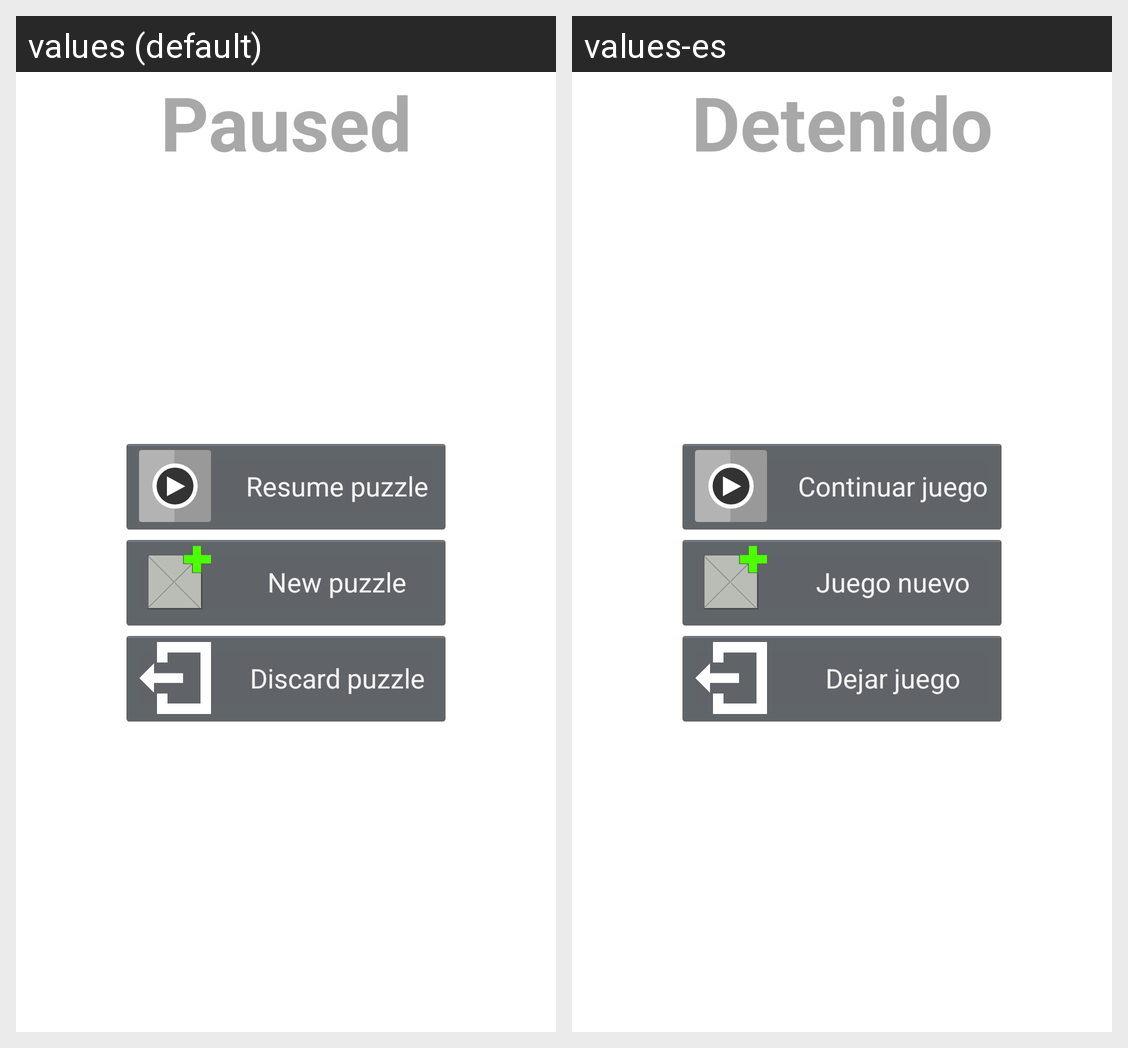

The Android screen above is rendered under two locales of the same app. Produce the string resources it draws, with the default and per-locale values.
Android screen res/layout/activity_pause.xml rendered under 2 locales, left to right: values (default), values-es. Device: Nexus 5 (rendered at 1080×1920; each locale shown at half size, 540×960, under a caption strip naming it); theme FullscreenTheme.
Strings drawn on this screen, with the default value and each locale's value (text and hints the layout hard-codes, and strings that could not be matched under every locale, appear in the picture but are not listed):

paused
  values: Paused
  values-es: Detenido

resume_btn_text
  values: Resume puzzle
  values-es: Continuar juego

new_game_btn_text
  values: New puzzle
  values-es: Juego nuevo

quit_btn_text
  values: Discard puzzle
  values-es: Dejar juego
